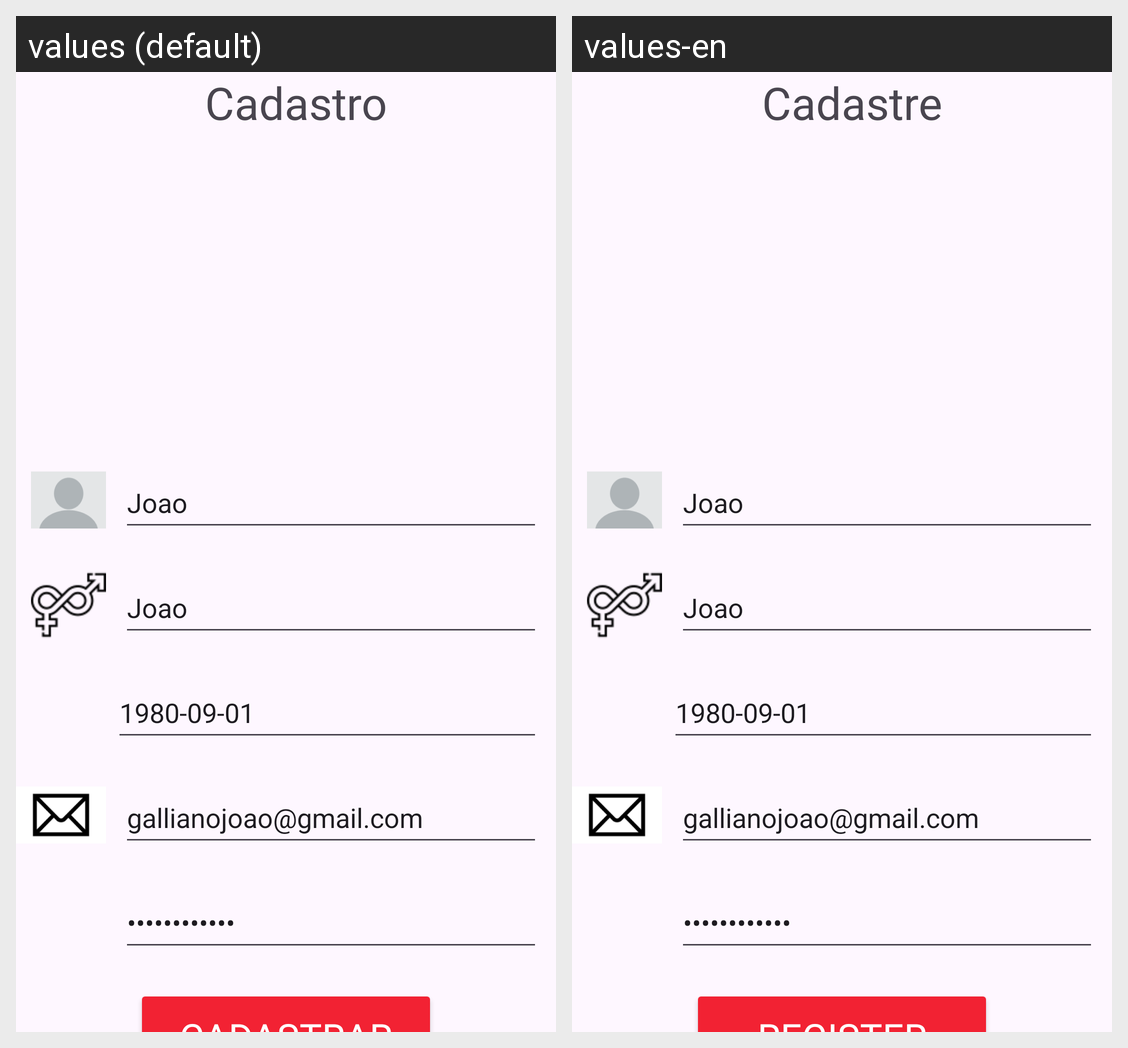

Here is an Android app screen in its default locale and in the app's own translations. Write out the translated-string differences for the strings that appear on this screen.
Android screen res/layout/activity_cadastro.xml rendered under 2 locales, left to right: values (default), values-en. Device: Nexus 5 (rendered at 1080×1920; each locale shown at half size, 540×960, under a caption strip naming it); theme Theme.LibertFy.
Strings drawn on this screen, with the default value and each locale's value (text and hints the layout hard-codes, and strings that could not be matched under every locale, appear in the picture but are not listed):

cadastro
  values: Cadastro
  values-en: Cadastre

cadastrar
  values: Cadastrar
  values-en: Register
